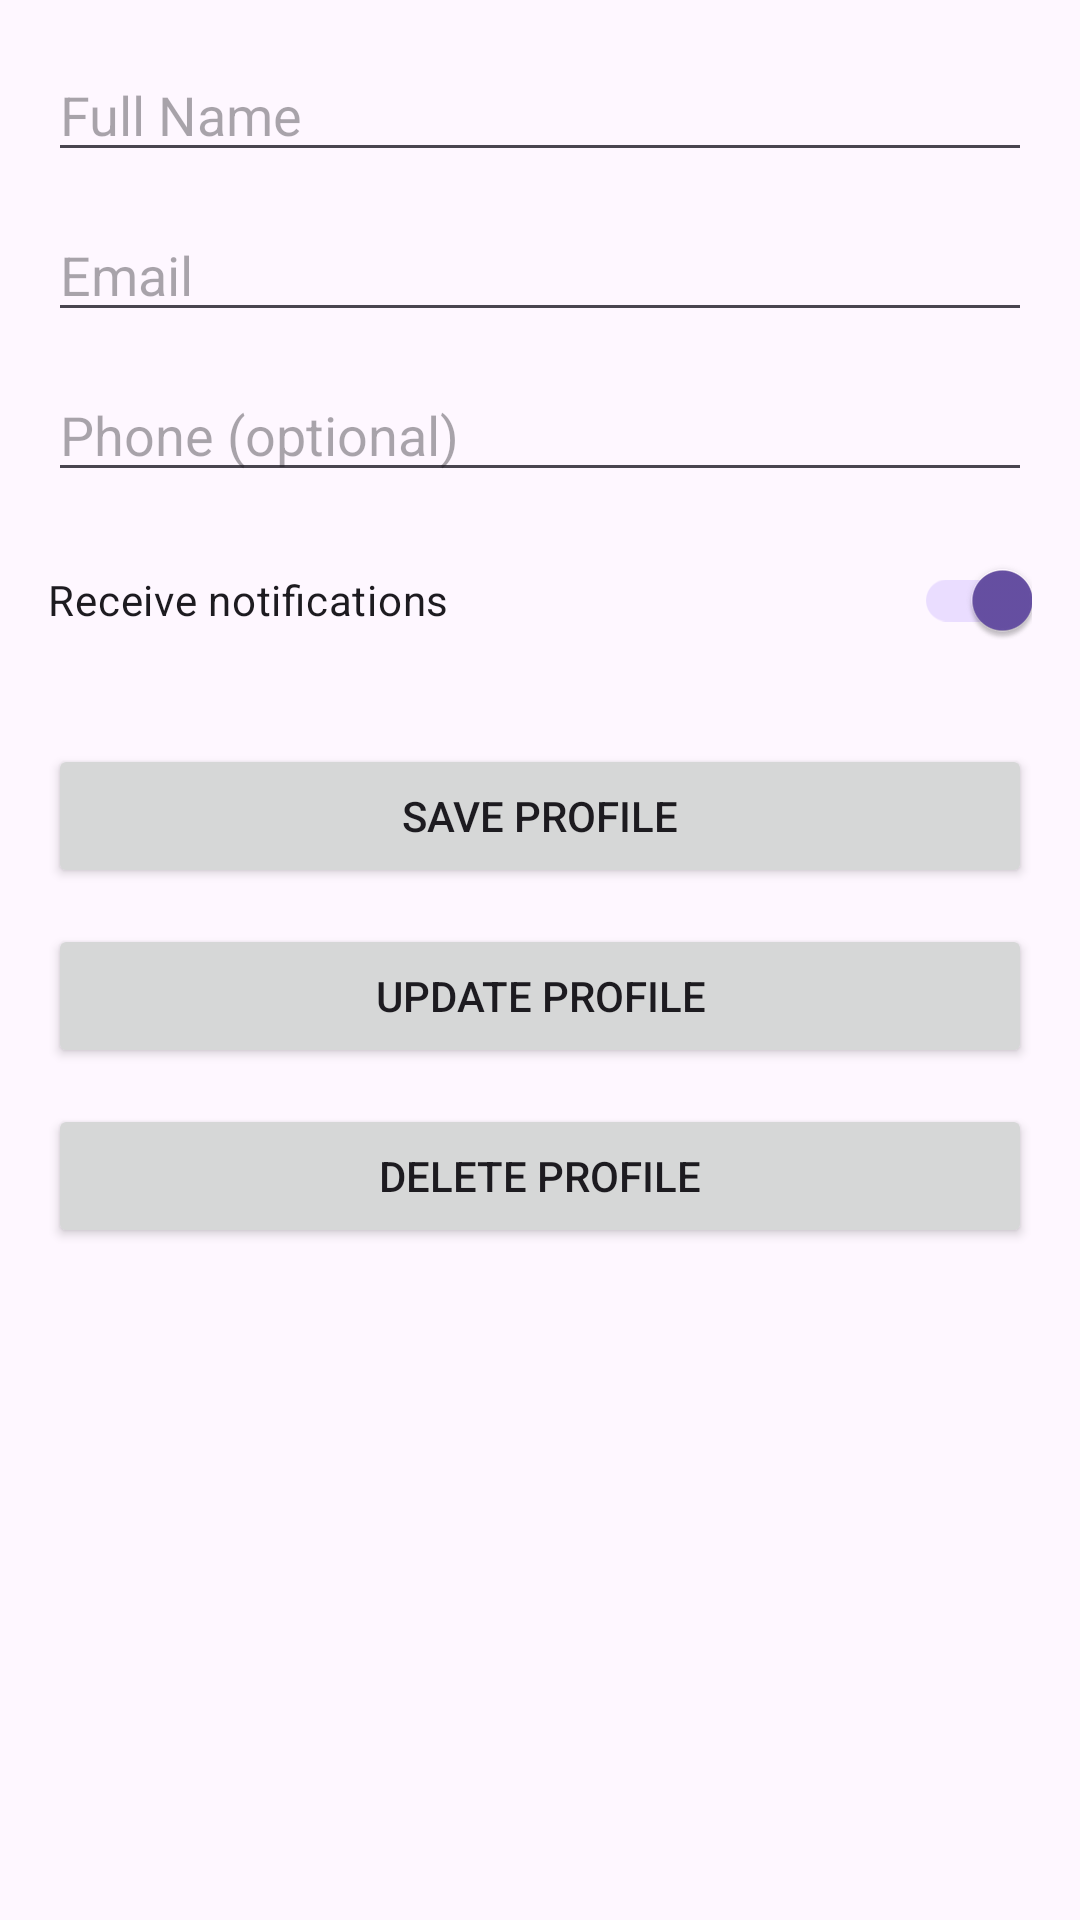

Layout XML and referenced resources for this Android screen:
<!-- AndroidManifest.xml: application theme Theme.Impact -->
<!-- res/layout/fragment_entrant_profile.xml -->
<?xml version="1.0" encoding="utf-8"?>
<ScrollView xmlns:android="http://schemas.android.com/apk/res/android"
    android:layout_width="match_parent"
    android:layout_height="match_parent"
    android:padding="16dp">

    <LinearLayout
        android:layout_width="match_parent"
        android:layout_height="wrap_content"
        android:orientation="vertical">

        <EditText
            android:id="@+id/editTextEntrantName"
            android:layout_width="match_parent"
            android:layout_height="wrap_content"
            android:hint="@string/entrant_profile_full_name_hint"
            android:importantForAutofill="yes"
            android:inputType="textPersonName" />

        <EditText
            android:id="@+id/editTextEntrantEmail"
            android:layout_width="match_parent"
            android:layout_height="wrap_content"
            android:layout_marginTop="12dp"
            android:hint="@string/entrant_profile_email_hint"
            android:importantForAutofill="yes"
            android:inputType="textEmailAddress" />

        <EditText
            android:id="@+id/editTextEntrantPhone"
            android:layout_width="match_parent"
            android:layout_height="wrap_content"
            android:layout_marginTop="12dp"
            android:hint="@string/entrant_profile_phone_hint"
            android:importantForAutofill="yes"
            android:inputType="phone" />

        <androidx.appcompat.widget.SwitchCompat
            android:id="@+id/switchEntrantNotifications"
            android:layout_width="match_parent"
            android:layout_height="wrap_content"
            android:layout_marginTop="12dp"
            android:checked="true"
            android:text="@string/entrant_profile_notifications_label" />

        <Button
            android:id="@+id/buttonSaveProfile"
            android:layout_width="match_parent"
            android:layout_height="wrap_content"
            android:layout_marginTop="24dp"
            android:text="@string/entrant_profile_save_button" />

        <Button
            android:id="@+id/buttonUpdateProfile"
            android:layout_width="match_parent"
            android:layout_height="wrap_content"
            android:layout_marginTop="12dp"
            android:text="@string/entrant_profile_update_button" />

        <Button
            android:id="@+id/buttonDeleteProfile"
            android:layout_width="match_parent"
            android:layout_height="wrap_content"
            android:layout_marginTop="12dp"
            android:text="@string/entrant_profile_delete_button" />
    </LinearLayout>
</ScrollView>
<!-- resources referenced by this layout -->
<resources>
  <string name="entrant_profile_delete_button">Delete Profile</string>
  <string name="entrant_profile_email_hint">Email</string>
  <string name="entrant_profile_full_name_hint">Full Name</string>
  <string name="entrant_profile_notifications_label">Receive notifications</string>
  <string name="entrant_profile_phone_hint">Phone (optional)</string>
  <string name="entrant_profile_save_button">Save Profile</string>
  <string name="entrant_profile_update_button">Update Profile</string>
  <style name="Theme.Impact" parent="Base.Theme.Impact" />
  <style name="Base.Theme.Impact" parent="Theme.Material3.DayNight.NoActionBar">
          
          
      </style>
</resources>
